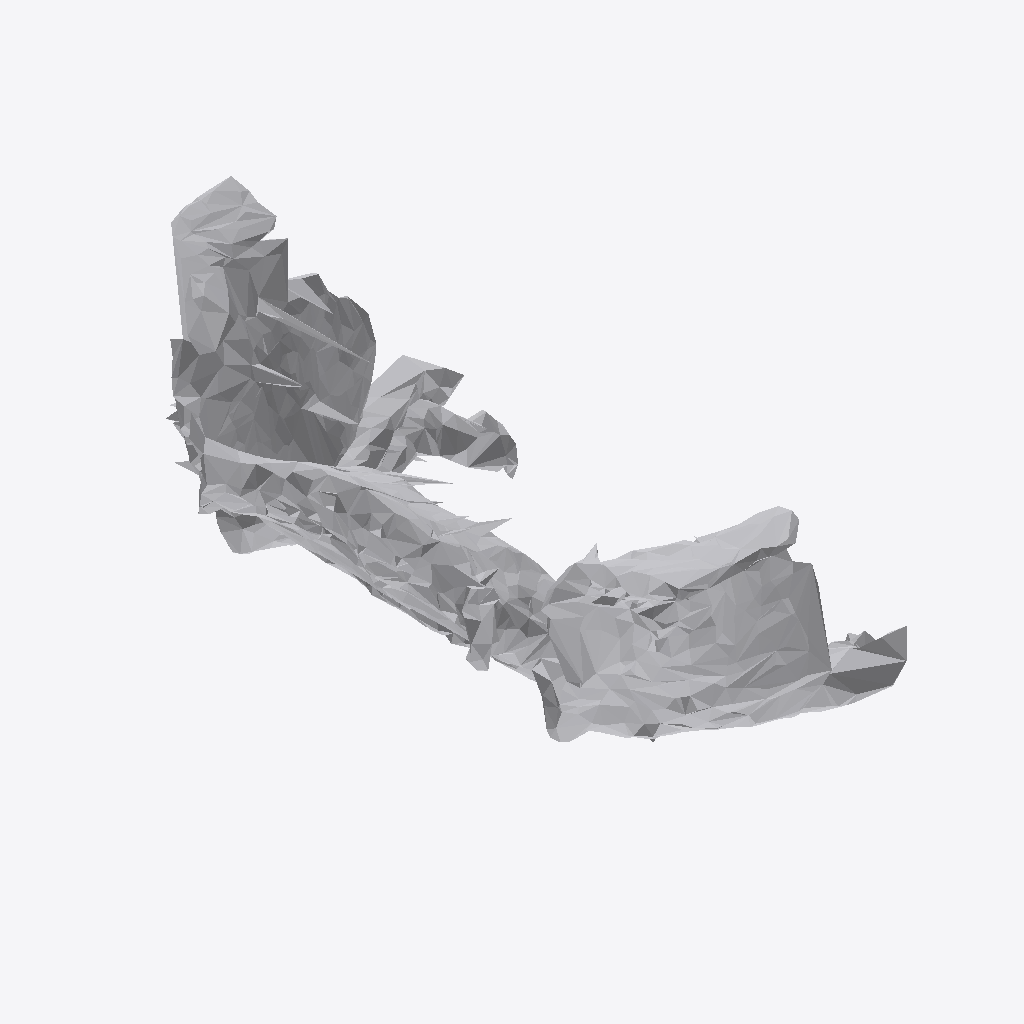
Isometric view of an IFC building model (IFC-SPF (STEP), schema IFC4, length unit metre), seen from the south-west, elements coloured by IFC class: 1 other element (light grey).
Extent 0.550 m × 0.923 m × 0.435 m (x, y, z). Storeys (1): Ground Floor at 0.00 m. Elements (1): 1 IfcFurniture.

HEADER;
FILE_DESCRIPTION(('ViewDefinition [CoordinationView]'),'2;1');
FILE_NAME('','2026-07-11T07:06:26',(''),(''),'IfcOpenShell 0.8.0','IfcOpenShell 0.8.0','');
FILE_SCHEMA(('IFC4'));
ENDSEC;
DATA;
#17=IFCPROJECT('1CpBpOyOrCb8r7e698Mkt2',#5,'Office Project',$,$,$,$,(#15),#10);
#20=IFCSITE('36zPdFzGfCfAvVy5h5g$3U',#5,'Site',$,$,#19,$,$,.ELEMENT.,$,$,$,$,$);
#22=IFCBUILDING('1i0JaTUBj0eQZI$7ed4IMW',#5,'Building',$,$,#21,$,$,.ELEMENT.,$,$,$);
#24=IFCBUILDINGSTOREY('3bj0P8vC5Atwc1oMh_V_2d',#5,'Ground Floor',$,$,#23,$,$,.ELEMENT.,0.0);
#35=IFCFURNITURE('37I4$XL1n9gP5gqZUP0jBM',#5,'Side Table',$,$,#34,#31,$,$);
ENDSEC;
